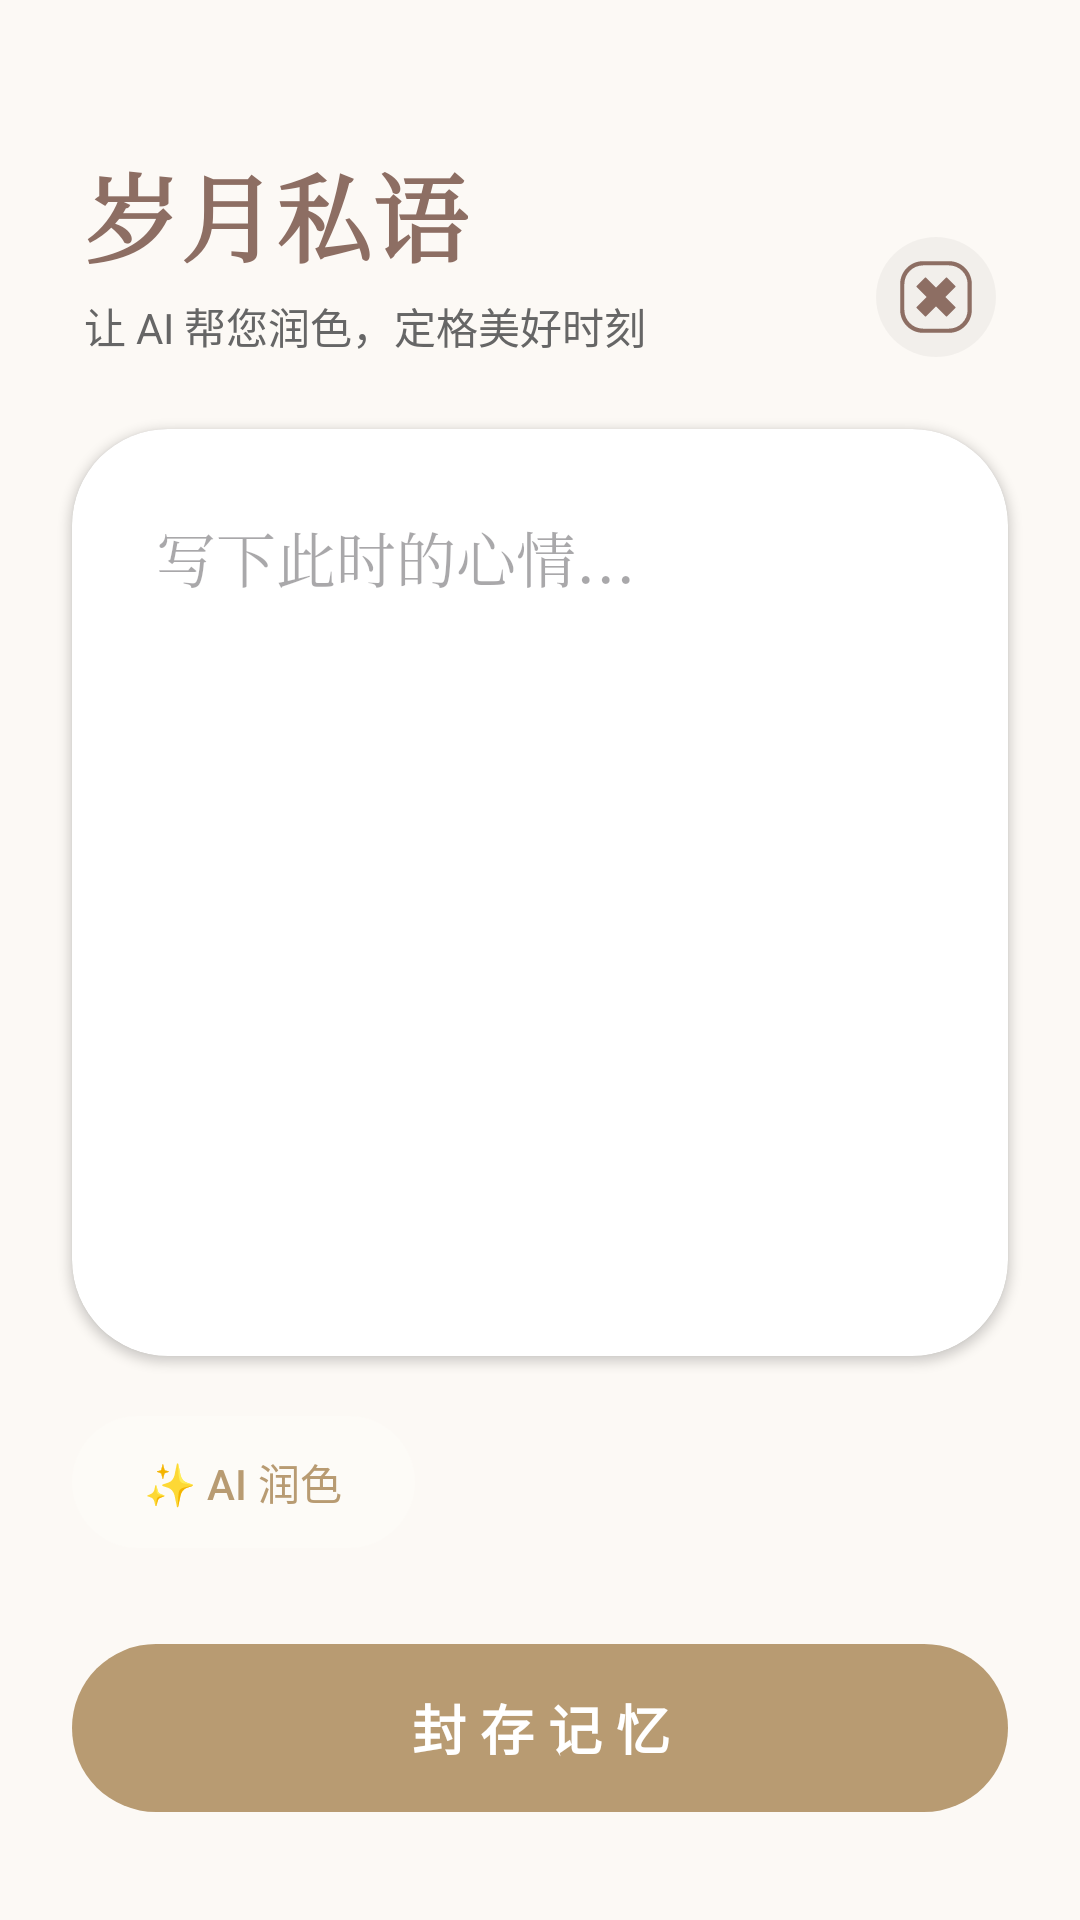

Write the Android layout XML for this screen, with the resource values it uses.
<!-- AndroidManifest.xml: activity theme Theme.Material3.DayNight.NoActionBar -->
<!-- res/layout/activity_text_memory.xml -->
<?xml version="1.0" encoding="utf-8"?>
<androidx.constraintlayout.widget.ConstraintLayout xmlns:android="http://schemas.android.com/apk/res/android"
    xmlns:app="http://schemas.android.com/apk/res-auto"
    android:layout_width="match_parent"
    android:layout_height="match_parent"
    android:background="@color/treasure_bg_soft">

    <LinearLayout
        android:id="@+id/header_layout"
        android:layout_width="match_parent"
        android:layout_height="wrap_content"
        android:orientation="horizontal"
        android:gravity="bottom"
        android:paddingHorizontal="28dp"
        android:paddingTop="48dp"
        android:paddingBottom="24dp"
        app:layout_constraintTop_toTopOf="parent">

        <LinearLayout
            android:layout_width="0dp"
            android:layout_height="wrap_content"
            android:layout_weight="1"
            android:orientation="vertical">

            <TextView
                android:layout_width="wrap_content"
                android:layout_height="wrap_content"
                android:text="岁月私语"
                android:textSize="32sp"
                android:textStyle="bold"
                android:textColor="@color/treasure_bronze"
                android:fontFamily="serif" />

            <TextView
                android:layout_width="wrap_content"
                android:layout_height="wrap_content"
                android:text="让 AI 帮您润色，定格美好时刻"
                android:textSize="14sp"
                android:textColor="@color/memory_text_secondary"
                android:layout_marginTop="4dp" />
        </LinearLayout>

        <ImageView
            android:id="@+id/btn_close"
            android:layout_width="40dp"
            android:layout_height="40dp"
            android:src="@drawable/close"
            android:padding="8dp"
            android:background="@drawable/ov_circle"
            android:backgroundTint="#0A000000"
            app:tint="@color/treasure_bronze" />
    </LinearLayout>

    <com.google.android.material.card.MaterialCardView
        android:id="@+id/card_input"
        android:layout_width="match_parent"
        android:layout_height="0dp"
        android:layout_marginHorizontal="24dp"
        android:layout_marginBottom="16dp"
        app:cardCornerRadius="32dp"
        app:cardElevation="2dp"
        app:strokeWidth="0dp"
        app:cardBackgroundColor="@color/white"
        app:layout_constraintTop_toBottomOf="@id/header_layout"
        app:layout_constraintBottom_toTopOf="@id/layout_actions">

        <EditText
            android:id="@+id/et_memory_content"
            android:layout_width="match_parent"
            android:layout_height="match_parent"
            android:background="@android:color/transparent"
            android:gravity="top"
            android:hint="写下此时的心情..."
            android:padding="28dp"
            android:textSize="20sp"
            android:textColor="@color/treasure_elegant_black"
            android:lineSpacingExtra="10dp"
            android:importantForAutofill="no"
            android:inputType="textMultiLine"
            android:fontFamily="serif" />
    </com.google.android.material.card.MaterialCardView>

    <LinearLayout
        android:id="@+id/layout_actions"
        android:layout_width="match_parent"
        android:layout_height="wrap_content"
        android:orientation="horizontal"
        android:paddingHorizontal="24dp"
        android:layout_marginBottom="24dp"
        app:layout_constraintBottom_toTopOf="@id/btn_save_text">

        <com.google.android.material.button.MaterialButton
            android:id="@+id/btn_ai_polish"
            style="@style/Widget.Material3.Button.TonalButton"
            android:layout_width="wrap_content"
            android:layout_height="52dp"
            android:text="✨ AI 润色"
            android:textColor="@color/treasure_gold_muted"
            app:backgroundTint="#FDFBF7"
            app:cornerRadius="26dp"
            android:layout_marginEnd="8dp" />

        <TextView
            android:id="@+id/tv_ai_status"
            android:layout_width="wrap_content"
            android:layout_height="wrap_content"
            android:text="AI 待命中..."
            android:textSize="12sp"
            android:textColor="@color/memory_text_secondary"
            android:layout_gravity="center_vertical"
            android:visibility="gone" />
    </LinearLayout>

    <com.google.android.material.button.MaterialButton
        android:id="@+id/btn_save_text"
        android:layout_width="match_parent"
        android:layout_height="64dp"
        android:layout_marginHorizontal="24dp"
        android:layout_marginBottom="32dp"
        android:text="封 存 记 忆"
        android:textSize="18sp"
        android:textStyle="bold"
        app:cornerRadius="32dp"
        app:backgroundTint="@color/treasure_gold_muted"
        android:textColor="@color/white"
        app:layout_constraintBottom_toBottomOf="parent" />

</androidx.constraintlayout.widget.ConstraintLayout>
<!-- resources referenced by this layout -->
<resources>
  <color name="memory_text_secondary">#FF666666</color>
  <color name="treasure_bg_soft">#FFFCF9F5</color>
  <color name="treasure_bronze">#FF8D6E63</color>
  <color name="treasure_elegant_black">#FF2C2C2C</color>
  <color name="treasure_gold_muted">#FFB89B72</color>
  <color name="white">#FFFFFFFF</color>
  <!-- drawable close (drawable) -->
  <vector xmlns:android="http://schemas.android.com/apk/res/android"
      android:width="200dp"
      android:height="200dp"
      android:viewportWidth="1024"
      android:viewportHeight="1024">
    <path
        android:pathData="M695.8,1022H328.2C148.5,1022 2,875.5 2,695.8V328.2C2,148.5 148.5,2 328.2,2h367.1c179.7,0 326.1,146.4 326.1,326.1v367.1c0.5,180.2 -145.9,326.7 -325.6,326.7zM328.2,62.5c-146.4,0 -266.2,119.3 -266.2,266.2v367.1c0,146.4 119.3,266.2 266.2,266.2h367.1c146.4,0 266.2,-119.3 266.2,-266.2V328.2c0,-146.4 -119.3,-266.2 -266.2,-266.2H328.2z"
        android:fillColor="#484A73"/>
    <path
        android:pathData="M355.8,788l-119.3,-119.3c-3.6,-3.6 -3.6,-9.7 0,-13.3L655.4,236c3.6,-3.6 9.7,-3.6 13.3,0l119.3,119.3c3.6,3.6 3.6,9.7 0,13.3L368.6,788c-3.6,3.6 -9.2,3.6 -12.8,0z"
        android:fillColor="#FFFFFF"/>
    <path
        android:pathData="M788,668.2l-119.3,119.3c-3.6,3.6 -9.7,3.6 -13.3,0L236,368.6c-3.6,-3.6 -3.6,-9.7 0,-13.3l119.3,-119.3c3.6,-3.6 9.7,-3.6 13.3,0l418.8,418.8c4.1,4.1 4.1,9.7 0.5,13.3z"
        android:fillColor="#FFFFFF"/>
  </vector>
  <!-- drawable ov_circle (drawable) -->
  <?xml version="1.0" encoding="utf-8"?>
  <shape xmlns:android="http://schemas.android.com/apk/res/android"
      android:shape="oval">
      <size android:width="10dp" android:height="10dp" />
      <solid android:color="@color/white" />
      <stroke android:width="0dp" android:color="@color/white" />
  </shape>
</resources>
